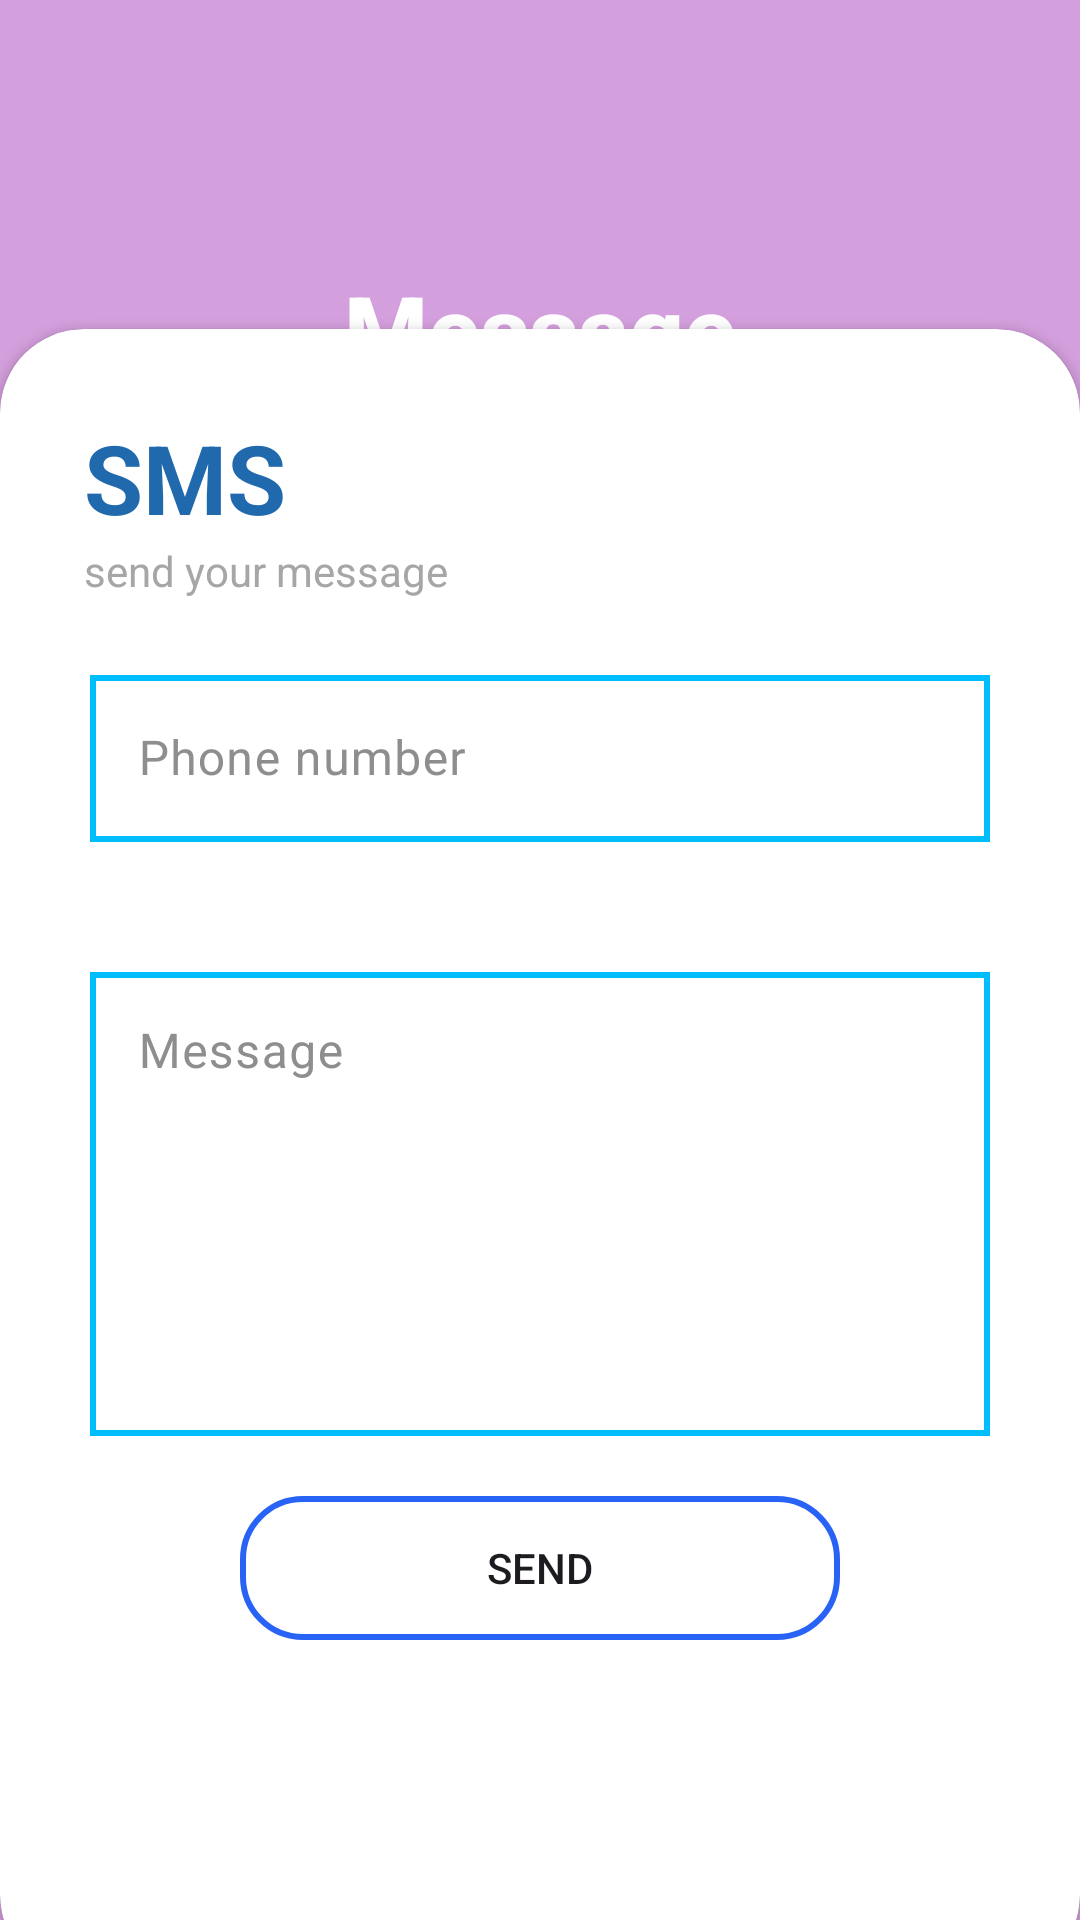

Produce the Android XML layout that renders to this screen, including the resource entries it uses.
<!-- AndroidManifest.xml: application theme Theme.ERA -->
<!-- res/layout/activity_sms.xml -->
<?xml version="1.0" encoding="utf-8"?>
<RelativeLayout
    xmlns:android="http://schemas.android.com/apk/res/android"
    xmlns:app="http://schemas.android.com/apk/res-auto"
    xmlns:tools="http://schemas.android.com/tools"
    android:layout_width="match_parent"
    android:layout_height="match_parent"
    android:background="@drawable/smsbg"
    tools:context=".sms">




    <RelativeLayout
        android:layout_width="match_parent"
        android:layout_height="match_parent"
        android:background="@color/my_color"
        android:alpha="0.5"/>

    <LinearLayout
        android:layout_width="match_parent"
        android:layout_height="wrap_content"
        android:orientation="vertical"
        android:padding="28dp">

        <ImageView
            android:layout_width="60dp"
            android:layout_height="60dp"
            android:src="@drawable/baseline_textsms_24"
            android:layout_gravity="center"/>

        <TextView
            android:layout_width="wrap_content"
            android:layout_height="wrap_content"
            android:fontFamily="sans-serif-medium"
            android:text="Message"
            android:textColor="@color/white"
            android:textSize="32sp"
            android:textStyle="bold"
            android:layout_gravity="center"/>

    </LinearLayout>
    <androidx.cardview.widget.CardView
        android:layout_width="match_parent"
        android:layout_height="550dp"
        android:layout_alignParentBottom="true"
        app:cardCornerRadius="28dp"
        android:layout_marginBottom="-20dp"
        app:cardBackgroundColor="@color/white">

        <LinearLayout
            android:layout_width="match_parent"
            android:layout_height="wrap_content"
            android:orientation="vertical"
            android:padding="28dp">
            <TextView
                android:layout_width="wrap_content"
                android:layout_height="wrap_content"
                android:text="SMS"
                android:textColor="@color/blue"
                android:textSize="32sp"
                android:textStyle="bold"/>

            <TextView
                android:layout_width="wrap_content"
                android:layout_height="wrap_content"
                android:alpha="0.7"
                android:text="send your message"
                android:textColor="#808080" />


            <com.google.android.material.textfield.TextInputLayout
                style="widget.MaterialComponents.TextInputLayout.OutlinedBox"
                android:layout_width="300dp"
                android:layout_height="wrap_content"
                android:layout_marginBottom="38dp"
                android:hint="Phone number"
                android:textColorHint="#8E8E8E"
                android:translationY="20dp"
                app:boxBackgroundColor="#040404"
                android:layout_gravity="center">

                <com.google.android.material.textfield.TextInputEditText
                    android:id="@+id/phnm"
                    android:layout_width="match_parent"
                    android:layout_height="match_parent"
                    android:background="@drawable/search_search3"
                    android:inputType="phone"
                    android:textColor="#000000" />
            </com.google.android.material.textfield.TextInputLayout>

            <com.google.android.material.textfield.TextInputLayout
                style="widget.MaterialComponents.TextInputLayout.OutlinedBox"
                android:layout_width="300dp"
                android:layout_height="160dp"
                android:hint="Message"
                android:textColorHint="#8E8E8E"
                android:layout_gravity="center"
                android:translationY="20dp">

                <com.google.android.material.textfield.TextInputEditText
                    android:id="@+id/sendmsg"
                    android:layout_width="match_parent"
                    android:layout_height="match_parent"
                    android:background="@drawable/search_search3"
                    android:gravity="top"
                    android:inputType="textMultiLine"
                    android:lines="5"
                    android:overScrollMode="always"
                    android:scrollbarStyle="insideInset"
                    android:scrollbars="vertical"
                    android:scrollHorizontally="true"
                    android:textColor="#000000" />
            </com.google.android.material.textfield.TextInputLayout>


            <Button
                android:id="@+id/send"
                android:layout_width="200dp"
                android:layout_height="wrap_content"
                android:layout_marginTop="40dp"
                android:background="@drawable/search_search"
                android:text="SEND"
                android:layout_gravity="center" />
        </LinearLayout>
    </androidx.cardview.widget.CardView>

</RelativeLayout>
<!-- resources referenced by this layout -->
<resources>
  <color name="blue">#2069AD</color>
  <color name="my_color">#AB47BC</color>
  <color name="white">#FFFFFFFF</color>
  <!-- drawable search_search (drawable) -->
  <?xml version="1.0" encoding="utf-8"?>
  <shape xmlns:android="http://schemas.android.com/apk/res/android" android:shape="rectangle">
      <corners
          android:radius="20dp"/>
      <stroke
          android:width="2dp"
          android:color="#2963F6"/>
  </shape>
  <!-- drawable search_search3 (drawable) -->
  <?xml version="1.0" encoding="utf-8"?>
  <shape xmlns:android="http://schemas.android.com/apk/res/android" android:shape="rectangle">
      <corners
          android:radius="0dp"/>
      <stroke
          android:width="2dp"
          android:color="#00BDFE"/>
  </shape>
  <style name="Theme.ERA" parent="Base.Theme.ERA" />
  <style name="Base.Theme.ERA" parent="Theme.Material3.DayNight.NoActionBar">
          
          
          <item name="android:statusBarColor">#000000</item>
      </style>
</resources>
